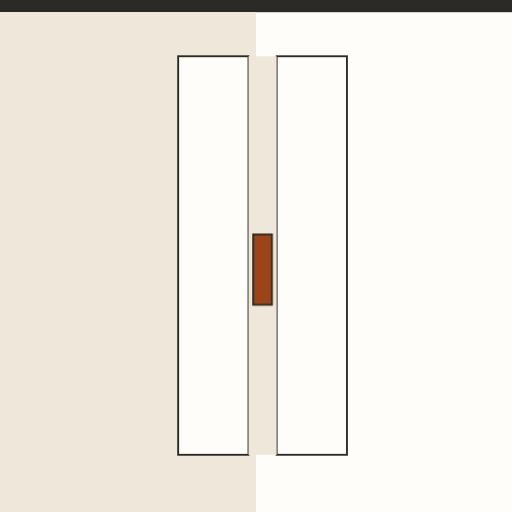
t = 0.00 s
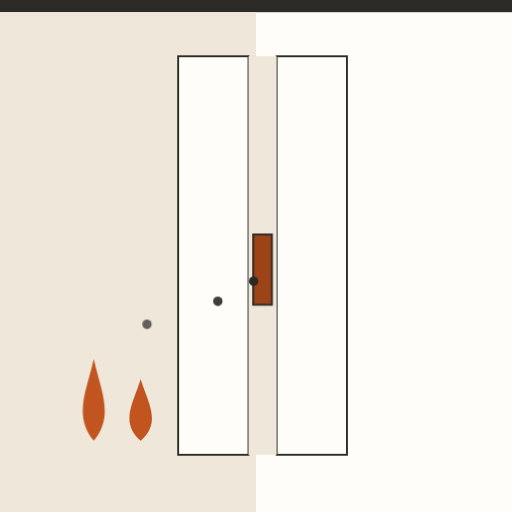
t = 0.81 s
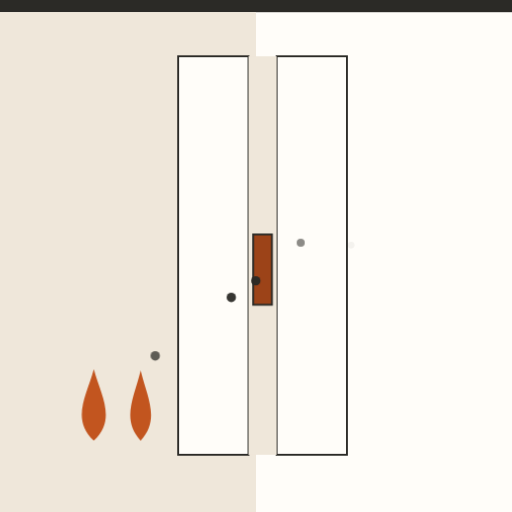
t = 1.58 s
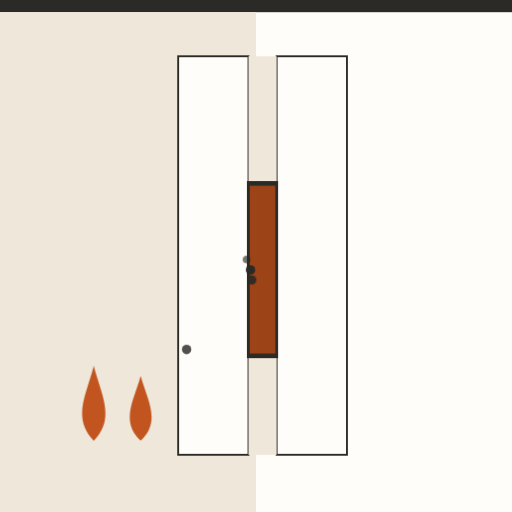
t = 2.40 s
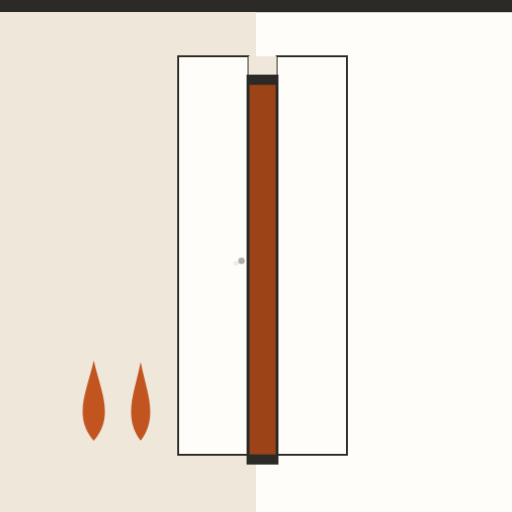
t = 3.18 s
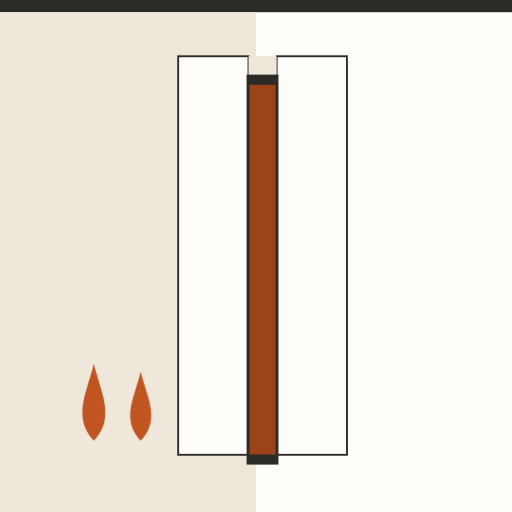
t = 3.63 s

The animated SVG that drew these frames (rendered in a browser with its animation timeline set to each time). Animation: 14 CSS @keyframes rules; one cycle of 4.80 s, repeats indefinitely.

<svg xmlns="http://www.w3.org/2000/svg" viewBox="0 0 1092 1092" role="img" aria-label="Cinta intumescente: se expande con el calor y cierra la junta"><style>.b{transform-box:fill-box;transform-origin:center}@keyframes k1{0.000%{transform:scale(1,1)}37.500%{transform:scale(1,1)}45.000%{transform:scale(1.5,1.08)}55.000%{transform:scale(1.55,5.4)}100.000%{transform:scale(1.55,5.4)}}.k1{animation:k1 4.80s ease-in infinite}@keyframes k2{0.000%{transform:scale(1,1)}37.500%{transform:scale(1,1)}45.000%{transform:scale(1.5,1.08)}55.000%{transform:scale(1.55,5.4)}100.000%{transform:scale(1.55,5.4)}}.k2{animation:k2 4.80s ease-in infinite}@keyframes k3{0.000%{transform:translate(200px,940px) scale(0.44000000000000006,0.44000000000000006);opacity:0}3.750%{transform:translate(200px,940px) scale(0.44000000000000006,0.44000000000000006);opacity:0}7.500%{opacity:1;transform:translate(200px,940px) scale(1.1,1.1)}13.125%{opacity:1;transform:translate(200px,940px) scale(1.2100000000000002,0.935)}18.750%{opacity:1;transform:translate(200px,940px) scale(1.0120000000000002,1.2320000000000002)}24.375%{opacity:1;transform:translate(200px,940px) scale(1.1550000000000002,1.0120000000000002)}30.000%{opacity:1;transform:translate(200px,940px) scale(1.1,1.1)}35.625%{opacity:1;transform:translate(200px,940px) scale(1.2100000000000002,0.935)}41.250%{opacity:1;transform:translate(200px,940px) scale(1.0120000000000002,1.2320000000000002)}46.875%{opacity:1;transform:translate(200px,940px) scale(1.1550000000000002,1.0120000000000002)}52.500%{opacity:1;transform:translate(200px,940px) scale(1.1,1.1)}58.125%{opacity:1;transform:translate(200px,940px) scale(1.2100000000000002,0.935)}63.750%{opacity:1;transform:translate(200px,940px) scale(1.0120000000000002,1.2320000000000002)}69.375%{opacity:1;transform:translate(200px,940px) scale(1.1550000000000002,1.0120000000000002)}75.000%{opacity:1;transform:translate(200px,940px) scale(1.1,1.1)}80.625%{opacity:1;transform:translate(200px,940px) scale(1.2100000000000002,0.935)}86.250%{opacity:1;transform:translate(200px,940px) scale(1.0120000000000002,1.2320000000000002)}100.000%{opacity:1;transform:translate(200px,940px) scale(1.0120000000000002,1.2320000000000002)}}.k3{animation:k3 4.80s ease-in-out infinite}@keyframes k4{0.000%{transform:translate(300px,940px) scale(0.4,0.4);opacity:0}6.250%{transform:translate(300px,940px) scale(0.4,0.4);opacity:0}10.000%{opacity:1;transform:translate(300px,940px) scale(1.0,1.0)}15.625%{opacity:1;transform:translate(300px,940px) scale(1.1,0.85)}21.250%{opacity:1;transform:translate(300px,940px) scale(0.92,1.12)}26.875%{opacity:1;transform:translate(300px,940px) scale(1.05,0.92)}32.500%{opacity:1;transform:translate(300px,940px) scale(1.0,1.0)}38.125%{opacity:1;transform:translate(300px,940px) scale(1.1,0.85)}43.750%{opacity:1;transform:translate(300px,940px) scale(0.92,1.12)}49.375%{opacity:1;transform:translate(300px,940px) scale(1.05,0.92)}55.000%{opacity:1;transform:translate(300px,940px) scale(1.0,1.0)}60.625%{opacity:1;transform:translate(300px,940px) scale(1.1,0.85)}66.250%{opacity:1;transform:translate(300px,940px) scale(0.92,1.12)}71.875%{opacity:1;transform:translate(300px,940px) scale(1.05,0.92)}77.500%{opacity:1;transform:translate(300px,940px) scale(1.0,1.0)}83.125%{opacity:1;transform:translate(300px,940px) scale(1.1,0.85)}88.750%{opacity:1;transform:translate(300px,940px) scale(0.92,1.12)}100.000%{opacity:1;transform:translate(300px,940px) scale(0.92,1.12)}}.k4{animation:k4 4.80s ease-in-out infinite}@keyframes k5{0.000%{opacity:0.0;transform:translate(300px,880px) scale(1,1)}3.750%{opacity:0.0;transform:translate(300px,880px) scale(1,1)}5.000%{opacity:0.7;transform:translate(300px,880px) scale(1,1)}16.250%{opacity:1;transform:translate(540px,600px) scale(1,1)}30.000%{opacity:0;transform:translate(760px,560px) scale(0.7,0.7)}30.125%{opacity:0;transform:translate(760px,560px) scale(0.7,0.7)}100.000%{opacity:0;transform:translate(760px,560px) scale(0.7,0.7)}}.k5{animation:k5 4.80s ease-in-out infinite}@keyframes k6{0.000%{opacity:0.0;transform:translate(300px,790px) scale(1,1)}8.750%{opacity:0.0;transform:translate(300px,790px) scale(1,1)}10.000%{opacity:0.7;transform:translate(300px,790px) scale(1,1)}21.250%{opacity:1;transform:translate(540px,575px) scale(1,1)}35.000%{opacity:0;transform:translate(760px,520px) scale(0.7,0.7)}35.125%{opacity:0;transform:translate(760px,520px) scale(0.7,0.7)}100.000%{opacity:0;transform:translate(760px,520px) scale(0.7,0.7)}}.k6{animation:k6 4.80s ease-in-out infinite}@keyframes k7{0.000%{opacity:0.0;transform:translate(300px,700px) scale(1,1)}13.750%{opacity:0.0;transform:translate(300px,700px) scale(1,1)}15.000%{opacity:0.7;transform:translate(300px,700px) scale(1,1)}26.250%{opacity:1;transform:translate(540px,550px) scale(1,1)}40.000%{opacity:0;transform:translate(760px,480px) scale(0.7,0.7)}40.125%{opacity:0;transform:translate(760px,480px) scale(0.7,0.7)}100.000%{opacity:0;transform:translate(760px,480px) scale(0.7,0.7)}}.k7{animation:k7 4.80s ease-in-out infinite}@keyframes k8{0.000%{opacity:0.0;transform:translate(300px,610px) scale(1,1)}18.750%{opacity:0.0;transform:translate(300px,610px) scale(1,1)}20.000%{opacity:0.7;transform:translate(300px,610px) scale(1,1)}31.250%{opacity:1;transform:translate(540px,600px) scale(1,1)}45.000%{opacity:0;transform:translate(760px,560px) scale(0.7,0.7)}45.125%{opacity:0;transform:translate(760px,560px) scale(0.7,0.7)}100.000%{opacity:0;transform:translate(760px,560px) scale(0.7,0.7)}}.k8{animation:k8 4.80s ease-in-out infinite}@keyframes k9{0.000%{opacity:0.0;transform:translate(300px,880px) scale(1,1)}23.750%{opacity:0.0;transform:translate(300px,880px) scale(1,1)}25.000%{opacity:0.7;transform:translate(300px,880px) scale(1,1)}36.250%{opacity:1;transform:translate(540px,575px) scale(1,1)}50.000%{opacity:0;transform:translate(760px,520px) scale(0.7,0.7)}50.125%{opacity:0;transform:translate(760px,520px) scale(0.7,0.7)}100.000%{opacity:0;transform:translate(760px,520px) scale(0.7,0.7)}}.k9{animation:k9 4.80s ease-in-out infinite}@keyframes k10{0.000%{opacity:0.0;transform:translate(300px,790px) scale(1,1)}28.750%{opacity:0.0;transform:translate(300px,790px) scale(1,1)}30.000%{opacity:0.7;transform:translate(300px,790px) scale(1,1)}41.250%{opacity:1;transform:translate(540px,550px) scale(1,1)}62.500%{opacity:0;transform:translate(500px,560px) scale(0.5,0.5)}62.625%{opacity:0;transform:translate(500px,560px) scale(0.5,0.5)}100.000%{opacity:0;transform:translate(500px,560px) scale(0.5,0.5)}}.k10{animation:k10 4.80s ease-in-out infinite}@keyframes k11{0.000%{opacity:0.0;transform:translate(300px,700px) scale(1,1)}33.750%{opacity:0.0;transform:translate(300px,700px) scale(1,1)}35.000%{opacity:0.7;transform:translate(300px,700px) scale(1,1)}46.250%{opacity:1;transform:translate(540px,600px) scale(1,1)}66.250%{opacity:0;transform:translate(500px,560px) scale(0.5,0.5)}66.375%{opacity:0;transform:translate(500px,560px) scale(0.5,0.5)}100.000%{opacity:0;transform:translate(500px,560px) scale(0.5,0.5)}}.k11{animation:k11 4.80s ease-in-out infinite}@keyframes k12{0.000%{opacity:0.0;transform:translate(300px,610px) scale(1,1)}38.750%{opacity:0.0;transform:translate(300px,610px) scale(1,1)}40.000%{opacity:0.7;transform:translate(300px,610px) scale(1,1)}51.250%{opacity:1;transform:translate(540px,575px) scale(1,1)}70.000%{opacity:0;transform:translate(500px,560px) scale(0.5,0.5)}70.125%{opacity:0;transform:translate(500px,560px) scale(0.5,0.5)}100.000%{opacity:0;transform:translate(500px,560px) scale(0.5,0.5)}}.k12{animation:k12 4.80s ease-in-out infinite}@keyframes k13{0.000%{opacity:0.0;transform:translate(300px,880px) scale(1,1)}43.750%{opacity:0.0;transform:translate(300px,880px) scale(1,1)}45.000%{opacity:0.7;transform:translate(300px,880px) scale(1,1)}56.250%{opacity:1;transform:translate(540px,550px) scale(1,1)}73.750%{opacity:0;transform:translate(500px,560px) scale(0.5,0.5)}73.875%{opacity:0;transform:translate(500px,560px) scale(0.5,0.5)}100.000%{opacity:0;transform:translate(500px,560px) scale(0.5,0.5)}}.k13{animation:k13 4.80s ease-in-out infinite}@keyframes k14{0.000%{opacity:1}90.000%{opacity:1}98.750%{opacity:0}100.000%{opacity:0}}.k14{animation:k14 4.80s linear infinite}@media (prefers-reduced-motion:reduce){*{animation:none!important}}</style><defs></defs><rect width="1092" height="1092" fill="#FFFDF9"/><g class="k14"><rect width="1092" height="26" fill="#2B2A26"/><rect x="0" y="26" width="546" height="1066" fill="#EFE7DA"/><rect x="380" y="120" width="150" height="850" fill="#FFFDF9" stroke="#2B2A26" stroke-width="4"/><rect x="590" y="120" width="150" height="850" fill="#FFFDF9" stroke="#2B2A26" stroke-width="4"/><rect x="530" y="120" width="60" height="850" fill="#EFE7DA"/><rect class="k1 b" x="540" y="500" width="40" height="150" fill="#9C4318" /><rect class="k2 b" x="540" y="500" width="40" height="150" fill="none" stroke="#2B2A26" stroke-width="4" /><path class="k3 " d="M0 0C-42 -46 -14 -92 0 -150C14 -92 42 -46 0 0Z" fill="#C2551F"/><path class="k4 " d="M0 0C-42 -46 -14 -92 0 -150C14 -92 42 -46 0 0Z" fill="#C2551F"/><g class="k5 " ><circle r="10" fill="#2B2A26"/></g><g class="k6 " ><circle r="10" fill="#2B2A26"/></g><g class="k7 " ><circle r="10" fill="#2B2A26"/></g><g class="k8 " ><circle r="10" fill="#2B2A26"/></g><g class="k9 " ><circle r="10" fill="#2B2A26"/></g><g class="k10 " ><circle r="10" fill="#2B2A26"/></g><g class="k11 " ><circle r="10" fill="#2B2A26"/></g><g class="k12 " ><circle r="10" fill="#2B2A26"/></g><g class="k13 " ><circle r="10" fill="#2B2A26"/></g></g></svg>
